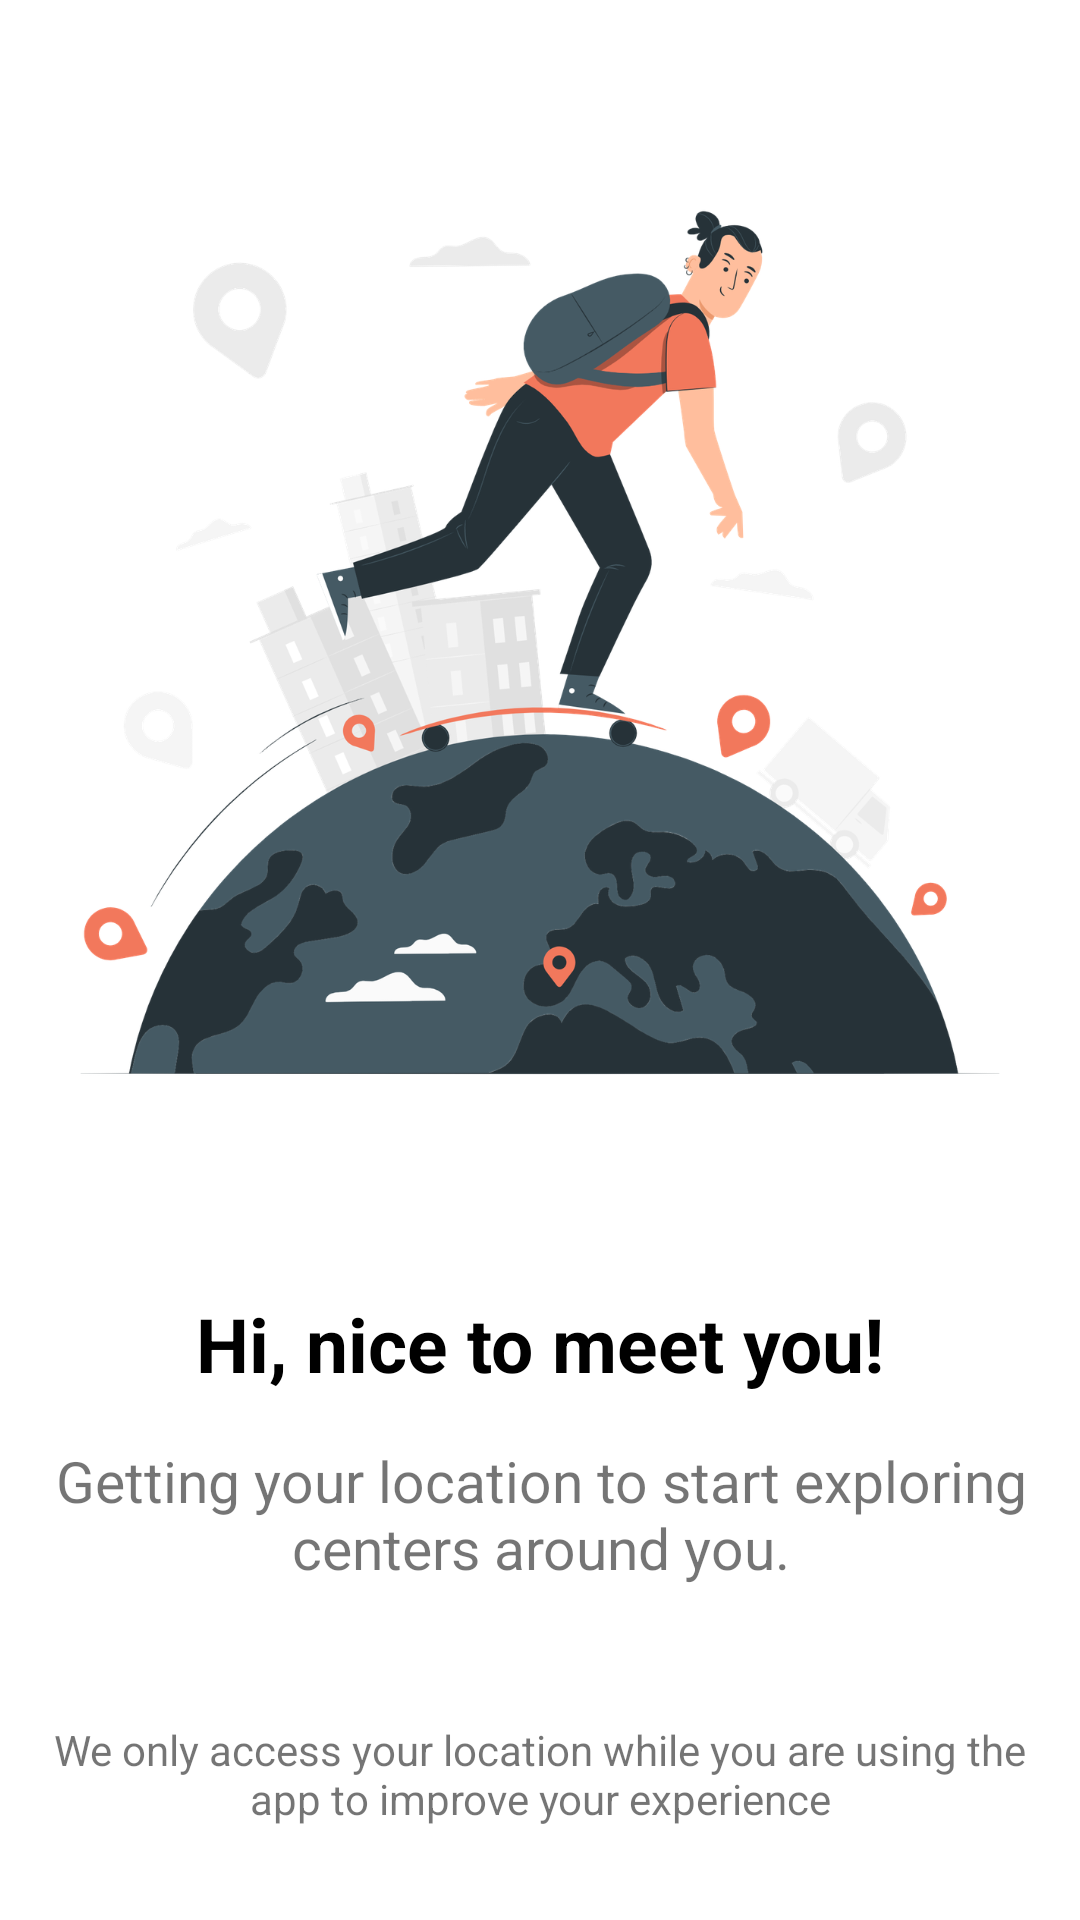

Reconstruct the res/layout file that produces this screen, plus the resources it refers to.
<!-- AndroidManifest.xml: application theme Theme.HoFit -->
<!-- res/layout/fragment_user_location.xml -->
<?xml version="1.0" encoding="utf-8"?>
<FrameLayout xmlns:android="http://schemas.android.com/apk/res/android"
    xmlns:app="http://schemas.android.com/apk/res-auto"
    xmlns:tools="http://schemas.android.com/tools"
    android:layout_width="match_parent"
    android:layout_height="match_parent"
    android:padding="15dp"
    tools:context=".ui.fragment.user_location.UserLocation">

    <androidx.constraintlayout.widget.ConstraintLayout
        android:layout_width="match_parent"
        android:layout_height="match_parent">

        <ImageView
            android:id="@+id/imageView4"
            android:layout_width="wrap_content"
            android:layout_height="wrap_content"
            android:src="@drawable/location"
            app:layout_constraintBottom_toTopOf="@+id/textView6"
            app:layout_constraintEnd_toEndOf="parent"
            app:layout_constraintStart_toStartOf="parent"
            app:layout_constraintTop_toTopOf="parent"
            app:layout_constraintVertical_chainStyle="packed" />

        <TextView
            android:id="@+id/textView6"
            android:layout_width="wrap_content"
            android:layout_height="wrap_content"
            android:layout_marginTop="8dp"
            android:text="Hi, nice to meet you!"
            android:textAlignment="center"
            android:textColor="@color/black"
            android:textSize="25sp"
            android:textStyle="bold"
            app:layout_constraintBottom_toTopOf="@+id/textView7"
            app:layout_constraintEnd_toEndOf="@+id/imageView4"
            app:layout_constraintStart_toStartOf="@+id/imageView4"
            app:layout_constraintTop_toBottomOf="@+id/imageView4" />

        <TextView
            android:id="@+id/textView7"
            android:layout_width="wrap_content"
            android:layout_height="wrap_content"
            android:layout_marginTop="16dp"
            android:text="Getting your location to start exploring centers around you."
            android:textAlignment="center"
            android:textSize="19sp"
            app:layout_constraintBottom_toTopOf="@+id/location_detect_bar"
            app:layout_constraintEnd_toEndOf="@+id/textView6"
            app:layout_constraintStart_toStartOf="@+id/textView6"
            app:layout_constraintTop_toBottomOf="@+id/textView6" />

        <ProgressBar
            android:id="@+id/location_detect_bar"
            android:layout_width="0dp"
            android:visibility="invisible"
            android:layout_height="wrap_content"
            android:layout_marginTop="24dp"
            app:layout_constraintBottom_toTopOf="@+id/textView8"
            app:layout_constraintEnd_toEndOf="@+id/textView7"
            app:layout_constraintStart_toStartOf="@+id/textView7"
            app:layout_constraintTop_toBottomOf="@+id/textView7" />

        <TextView
            android:id="@+id/textView8"
            android:layout_width="wrap_content"
            android:layout_height="wrap_content"
            android:layout_marginBottom="16dp"
            android:text="We only access your location while you are using the app to improve your experience"
            android:textAlignment="center"
            app:layout_constraintBottom_toBottomOf="parent"
            app:layout_constraintEnd_toEndOf="parent"
            app:layout_constraintStart_toStartOf="parent" />


    </androidx.constraintlayout.widget.ConstraintLayout>

</FrameLayout>
<!-- resources referenced by this layout -->
<resources>
  <color name="black">#FF000000</color>
  <!-- drawable location: png bitmap (drawable-hdpi, 134326 bytes) -->
  <style name="Theme.HoFit" parent="Theme.MaterialComponents.Light.NoActionBar">
          
          <item name="colorPrimary">@color/purple_500</item>
          <item name="colorPrimaryVariant">@color/purple_700</item>
          <item name="colorOnPrimary">@color/white</item>
          
          <item name="colorSecondary">@color/teal_200</item>
          <item name="colorSecondaryVariant">@color/teal_700</item>
          <item name="colorOnSecondary">@color/black</item>
          
          <item name="android:statusBarColor">?attr/colorPrimaryVariant</item>
          
          <item name="floatingActionButtonStyle">@style/Widget.App.FloatingActionButton</item>
  
          <item name="bottomSheetDialogTheme">@style/CustomBottomSheetDialog</item>
  
          <item name="fontFamily">@font/concert_one_regular</item>
  
      </style>
  <color name="purple_500">#F2785C</color>
  <color name="purple_700">#BF6550</color>
  <color name="white">#FFFFFFFF</color>
  <color name="teal_200">#F2785C</color>
  <color name="teal_700">#FF018786</color>
  <style name="Widget.App.FloatingActionButton" parent="Widget.MaterialComponents.FloatingActionButton">
          <item name="materialThemeOverlay">@style/myCustomThemeForNormalFab</item>
          <item name="shapeAppearanceOverlay">@style/customNormalFAB</item>
      </style>
  <style name="CustomBottomSheetDialog" parent="@style/ThemeOverlay.MaterialComponents.BottomSheetDialog">
          <item name="bottomSheetStyle">@style/CustomBottomSheet</item>
      </style>
  <style name="myCustomThemeForNormalFab" parent="">
          <item name="colorSecondary">#F2785C</item>
          <item name="colorOnSecondary">@android:color/white</item>
      </style>
  <style name="customNormalFAB">
          <item name="cornerFamily">rounded</item>
          <item name="cornerSize">20dp</item>
      </style>
  <style name="CustomBottomSheet" parent="Widget.MaterialComponents.BottomSheet">
          <item name="shapeAppearanceOverlay">@style/CustomShapeAppearanceBottomSheetDialog</item>
      </style>
  <style name="CustomShapeAppearanceBottomSheetDialog" parent="">
          <item name="cornerFamily">rounded</item>
          <item name="cornerSizeTopRight">16dp</item>
          <item name="cornerSizeTopLeft">16dp</item>
          <item name="cornerSizeBottomRight">0dp</item>
          <item name="cornerSizeBottomLeft">0dp</item>
      </style>
</resources>
